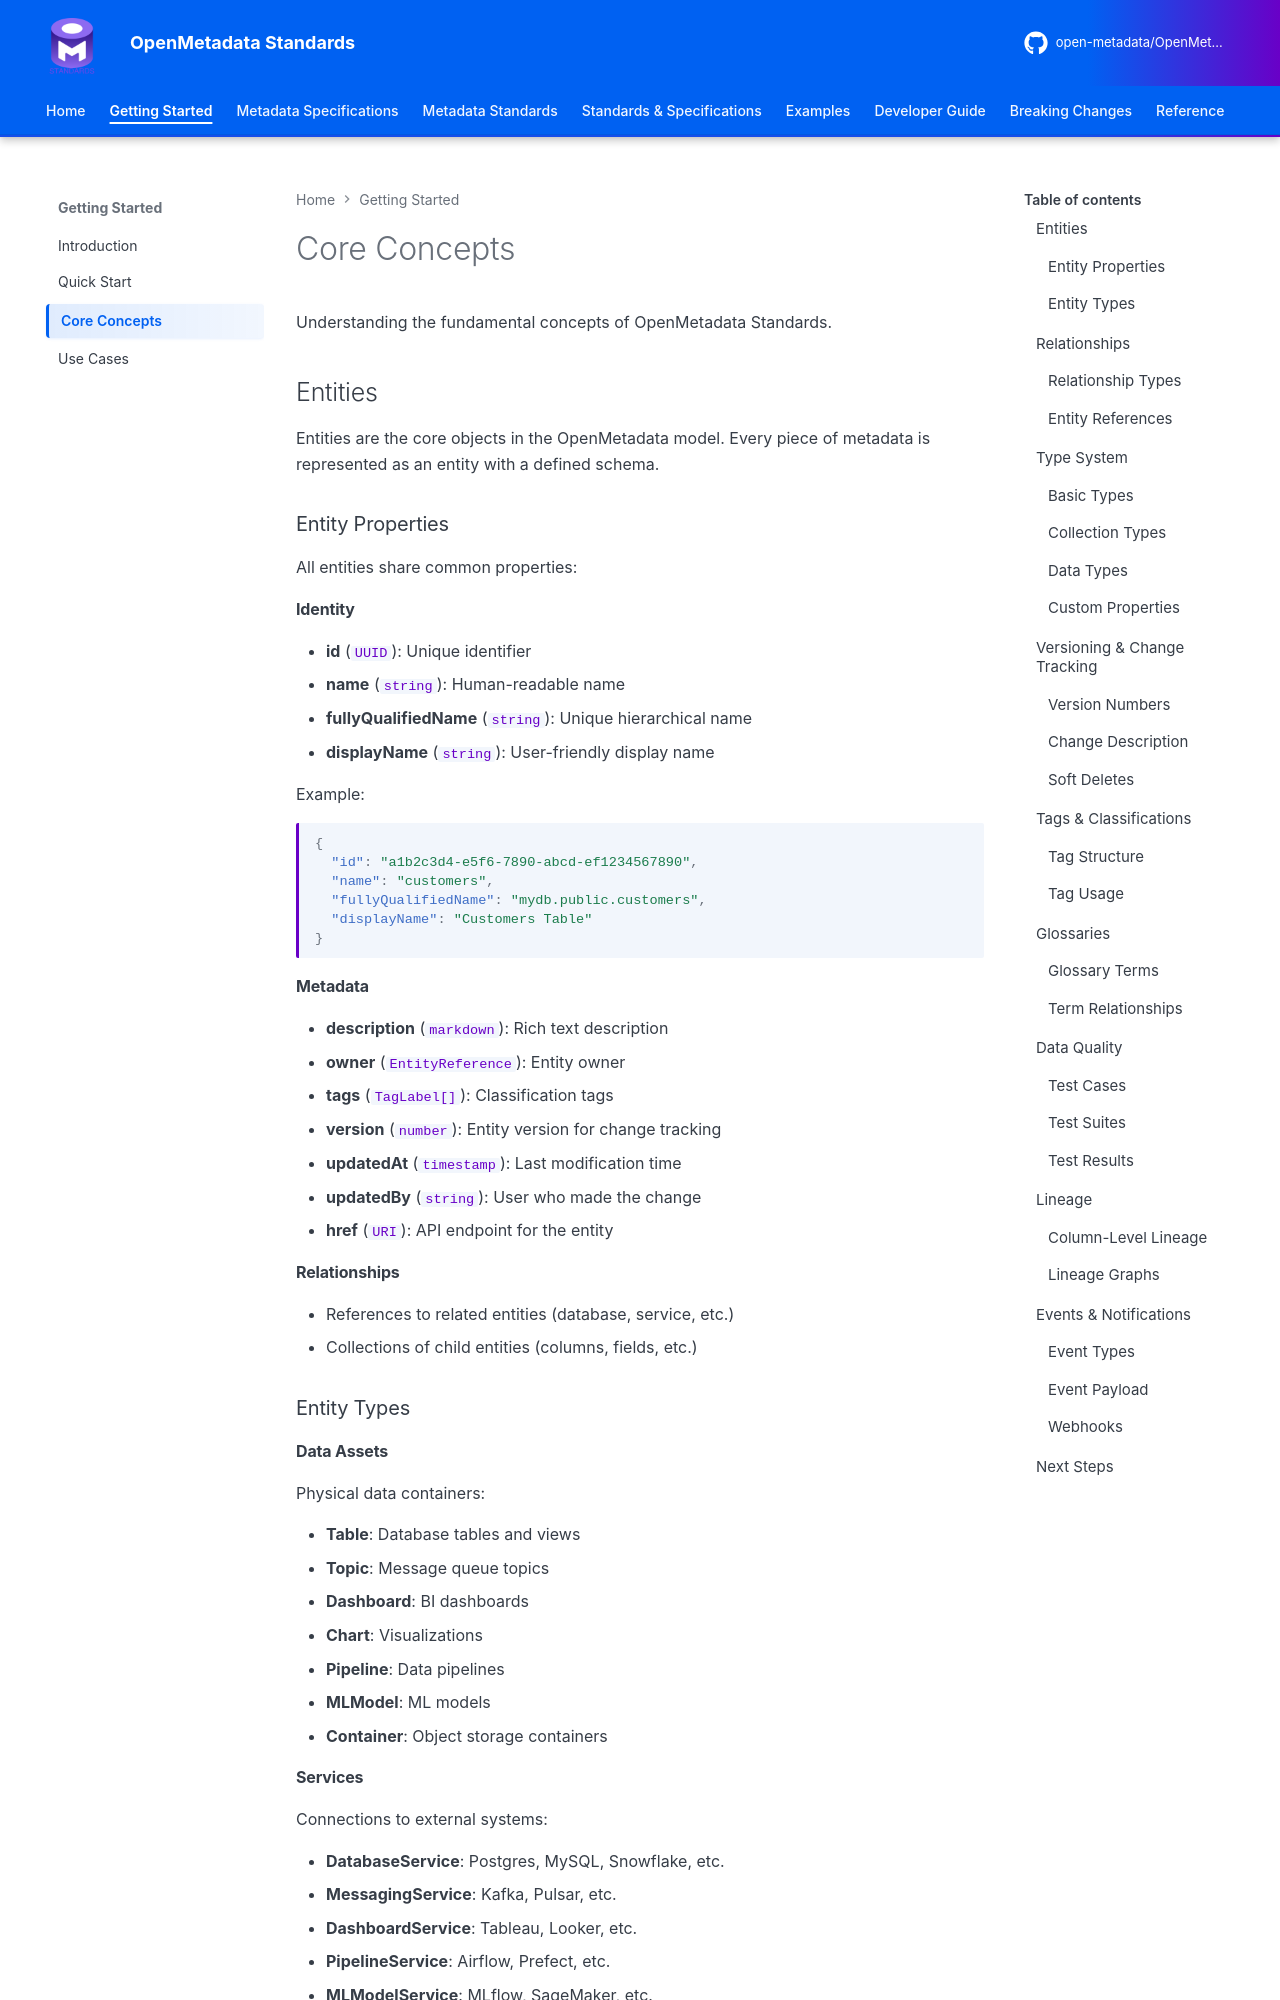

repository: open-metadata/OpenMetadataStandards · page: getting-started/core-concepts/index.html · generator: mkdocs


# Core Concepts

Understanding the fundamental concepts of OpenMetadata Standards.

## Entities

Entities are the core objects in the OpenMetadata model. Every piece of metadata is represented as an entity with a defined schema.

### Entity Properties

All entities share common properties:

#### Identity

- **id** (`UUID`): Unique identifier
- **name** (`string`): Human-readable name
- **fullyQualifiedName** (`string`): Unique hierarchical name
- **displayName** (`string`): User-friendly display name

Example:
```json
{
  "id": "a1b2c3d4-e5f6-7890-abcd-ef1234567890",
  "name": "customers",
  "fullyQualifiedName": "mydb.public.customers",
  "displayName": "Customers Table"
}
```

#### Metadata

- **description** (`markdown`): Rich text description
- **owner** (`EntityReference`): Entity owner
- **tags** (`TagLabel[]`): Classification tags
- **version** (`number`): Entity version for change tracking
- **updatedAt** (`timestamp`): Last modification time
- **updatedBy** (`string`): User who made the change
- **href** (`URI`): API endpoint for the entity

#### Relationships

- References to related entities (database, service, etc.)
- Collections of child entities (columns, fields, etc.)

### Entity Types

#### Data Assets

Physical data containers:

- **Table**: Database tables and views
- **Topic**: Message queue topics
- **Dashboard**: BI dashboards
- **Chart**: Visualizations
- **Pipeline**: Data pipelines
- **MLModel**: ML models
- **Container**: Object storage containers
